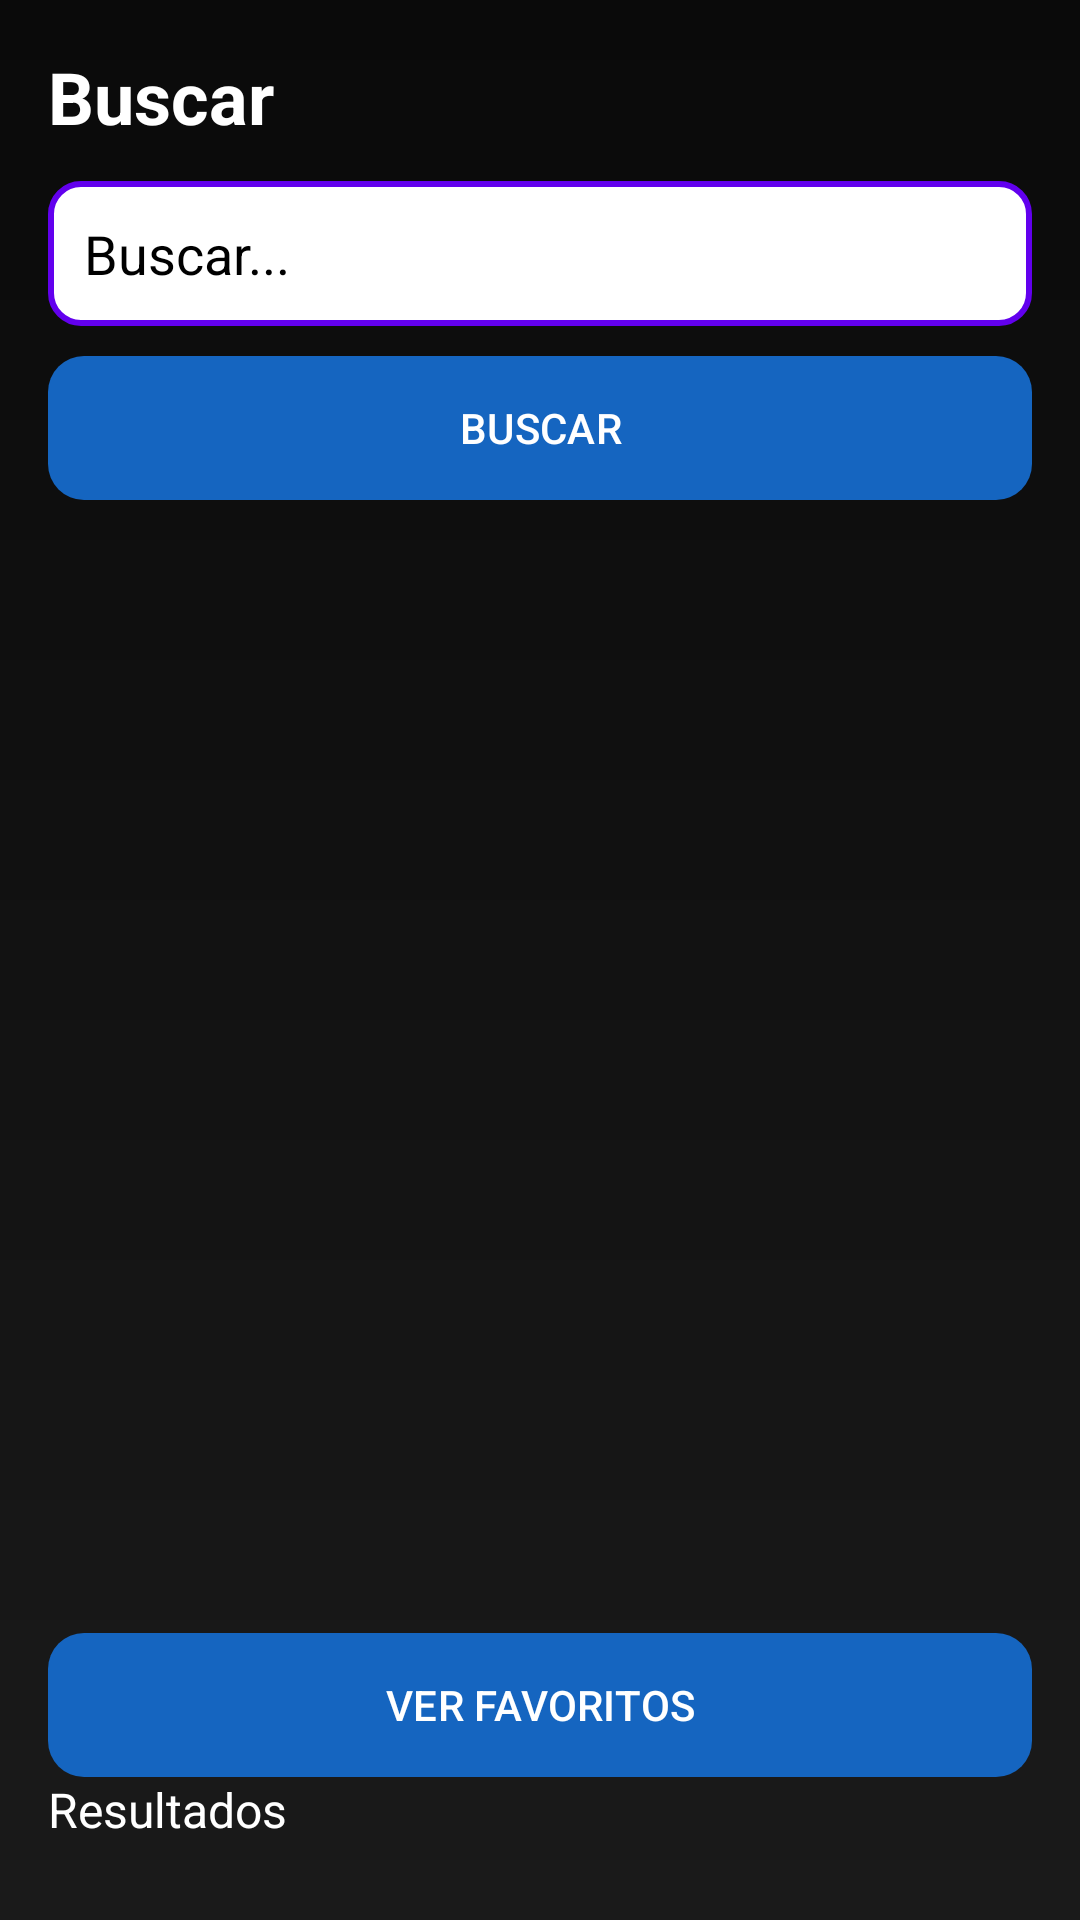

Layout XML and referenced resources for this Android screen:
<!-- AndroidManifest.xml: application theme Theme.MusicAPP -->
<!-- res/layout/activity_search.xml -->
<?xml version="1.0" encoding="utf-8"?>
<LinearLayout
    xmlns:android="http://schemas.android.com/apk/res/android"
    android:orientation="vertical"
    android:padding="16dp"
    android:background="@drawable/background_gradient"
    android:layout_width="match_parent"
    android:layout_height="match_parent">

    

    <TextView
        android:layout_width="wrap_content"
        android:layout_height="wrap_content"
        android:text="Buscar"
        android:textSize="24sp"
        android:textStyle="bold"
        android:textColor="@color/white"
        android:layout_marginBottom="12dp"/>

    

    <EditText
        android:id="@+id/editTextSearch"
        android:layout_width="match_parent"
        android:layout_height="wrap_content"
        android:hint="Buscar..."
        android:background="@drawable/text_style"
        android:padding="12dp"
        android:layout_marginBottom="10dp"/>

    

    <Button
        android:id="@+id/buttonSearch"
        android:layout_width="match_parent"
        android:layout_height="wrap_content"
        android:text="BUSCAR"
        android:textColor="@color/white"
        android:background="@drawable/button_style"
        android:layout_marginBottom="16dp"/>

    

    <androidx.recyclerview.widget.RecyclerView
        android:id="@+id/recyclerViewFavorites"
        android:layout_width="match_parent"
        android:layout_height="0dp"
        android:layout_weight="1"
        android:background="@android:color/transparent"/>

    

    <Button
        android:id="@+id/buttonFavorites"
        android:layout_width="match_parent"
        android:layout_height="wrap_content"
        android:text="VER FAVORITOS"
        android:textColor="@color/white"
        android:background="@drawable/button_style"
        android:layout_marginTop="12dp"/>

    <TextView
        android:id="@+id/textResult"
        android:layout_width="wrap_content"
        android:layout_height="wrap_content"
        android:text="Resultados"
        android:textColor="@color/white"
        android:textSize="16sp"
        android:layout_marginBottom="10dp"/>
</LinearLayout>
<!-- resources referenced by this layout -->
<resources>
  <color name="white">#FFFFFF</color>
  <!-- drawable background_gradient (drawable) -->
  <shape xmlns:android="http://schemas.android.com/apk/res/android">
  
      <gradient
          android:startColor="@color/background_start"
          android:endColor="@color/background_end"
          android:angle="270" />
  
  </shape>
  <!-- drawable button_style (drawable) -->
  <shape xmlns:android="http://schemas.android.com/apk/res/android">
  
      <solid android:color="@color/blue_primary"/>
  
      <corners android:radius="12dp"/>
  
      <padding
          android:left="12dp"
          android:right="12dp"
          android:top="12dp"
          android:bottom="12dp"/>
  
  </shape>
  <!-- drawable text_style (drawable) -->
  <?xml version="1.0" encoding="utf-8"?>
  <shape xmlns:android="http://schemas.android.com/apk/res/android">
  
      <solid
          android:color="#FFFFFF"/>
  
      <stroke
          android:width="2dp"
          android:color="#6200EE"/>
  
      <corners
          android:radius="10dp"/>
  
      <padding
          android:left="12dp"
          android:right="12dp"
          android:top="12dp"
          android:bottom="12dp"/>
  
  </shape>
  <style name="Theme.MusicAPP" parent="Base.Theme.MusicAPP" />
  <color name="background_start">#0A0A0A</color>
  <color name="background_end">#1A1A1A</color>
  <color name="blue_primary">#1565C0</color>
  <style name="Base.Theme.MusicAPP" parent="Theme.Material3.DayNight.NoActionBar">
  
          <item name="android:windowBackground">
              @drawable/background_gradient
          </item>
  
          <item name="android:textColorHint">
              @color/black
          </item>
  
          <item name="colorPrimary">
              @color/blue_primary
          </item>
  
          <item name="colorSecondary">
              @color/blue_light
          </item>
  
          <item name="colorSurface">
              @color/black
          </item>
  
          <item name="android:textColor">
              @color/white
          </item>
  
      </style>
  <color name="black">#000000</color>
  <color name="blue_light">#42A5F5</color>
</resources>
